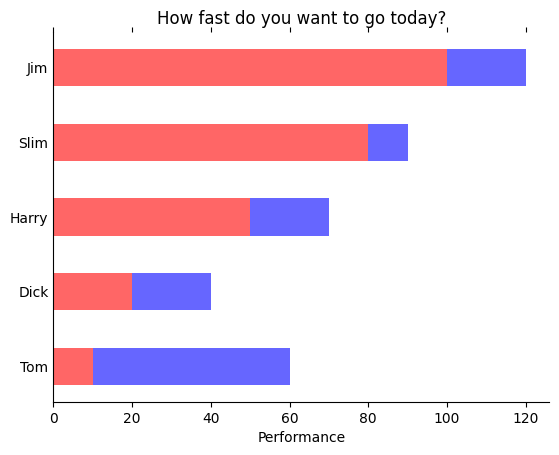

Write the Python code that produced this figure.
# -*- coding:utf-8 -*-
# 日本語コメントを書くのなら必須。でないと実行時エラーになる。
#
# bar2.py
#
# 横棒グラフサンプル
#
# A sample code of Matplotlib
# This was created from the Matplotlib sample codes and other documents.
#
# original
# lines_bars_and_markers example code: barh_demo.py — Matplotlib 1.5.1 documentation : http://matplotlib.org/examples/lines_bars_and_markers/barh_demo.html
#
"""
Simple demo of a horizontal bar chart.
"""
import matplotlib.pyplot as plt
# 効果はいまだ不明
plt.rcdefaults()
import numpy as np
from matplotlib.ticker import NullLocator

# Example data
# ここにひらがなを入れたら目盛りが表示されなくなった。
# 日本語を表示するならフォント設定が必要
#people = ('あいう', 'Dick', 'Harry', 'Slim', 'Jim')
people = ('Tom', 'Dick', 'Harry', 'Slim', 'Jim')
# y_pos = array([0, 1, 2, 3, 4])
y_pos = np.arange(len(people))
"""
配列のスカラーとの演算は，配列の各要素に演算を施した結果の配列となる。
"""
#performance = 3 + 10 * np.random.rand(len(people))
performance = [10, 20, 50, 80, 100]
performance2 = [50, 20, 20, 10, 20]
error = np.random.rand(len(people))

# peopleの数だけ，RGB色のリストのリストを作成
# RGBの各色は0-1の範囲で表す。下記は朱色に近い赤となる。
color = [[1, 0.4, 0.4] for x in people]
color2 = [[0.4, 0.4, 1] for x in people]

"""
barh(bottom, width)
align='center' は横棒の上下に空白領域を設け，横棒自体はセンタリングするとともに，縦軸上の氏名をグラフ横棒の上下中央に配置
align='edge' は上下の空白領域がなくなる。縦軸上の氏名は，横棒の下の線にアラインされる。
alpha=0.x はグラフ横棒の透明度を示す。alpha指定なしは横棒色が青。alpha=0.1は非常に薄い青
height=0.5 heightは横棒の太さ（つまりy軸方向の幅）を示す。0.5は，横棒と空白部分（隣の横棒までの間）の太さが同じ
color=color 横棒の色
edgecolor=None としてもbar境界線の色は黒で変わらず。
edgecolor='w'とすると，境界線が白となり，見えないのと同じになった。
edgecolor='none'は色なしとなる。
facecolor='g' としたらcolor設定は無視され横棒の色が緑になった。
"""
plt.barh(y_pos, performance, height=0.5, align='center', color=color, edgecolor='none')

# 積み上げ横棒グラフ
# leftを指定する
plt.barh(y_pos, performance2, left=performance, height=0.5, align='center', color=color2, edgecolor='none')

# yticksを行わなかったら，-1 〜 5がy軸のテキストとして表示された。
plt.yticks(y_pos, people)
plt.xlabel('Performance')
ax = plt.gca() # gca stands for 'get current axis'
# 右と上の軸の線がなくなった。しかし，spines[].set_color('none')だけでは，内向きの短い線は残ってしまう。
ax.spines['right'].set_color('none')
ax.spines['top'].set_color('none')

# 下記のようにすると，X軸の目盛りの文字と線がどちらも表示されなくなる
#ax.xaxis.set_major_locator(NullLocator())
# Y軸の目盛りの線は表示させないようにすることができた。しかし，X軸方向は残る。しかも，上の境界には残るのが厄介
plt.tick_params(axis='y', length=0)
# X軸の上の目盛り線を消すことができた！ matplotlibのAPIを調べて分かった
plt.tick_params(axis='x', top='off')

# 周囲の余白の大きさ　0.1, 0.9がデフォルト
#plt.subplots_adjust(left=0.2, right=0.8, top=0.8, bottom=0.2)

# 余白は白になったが，グラフとy軸目盛りは表示されなくなってしまった
# と思ったら，Figure1とFigure2が生成され，Figure1の上にFigure2が載っていたのであった。
# これはFigure2を作ったに過ぎない
#plt.figure(facecolor='w')

# これで余白が白になった。
plt.gcf().set_facecolor('w')
# 余白は青
#plt.gcf().set_facecolor('b')


plt.title('How fast do you want to go today?')
plt.show()
